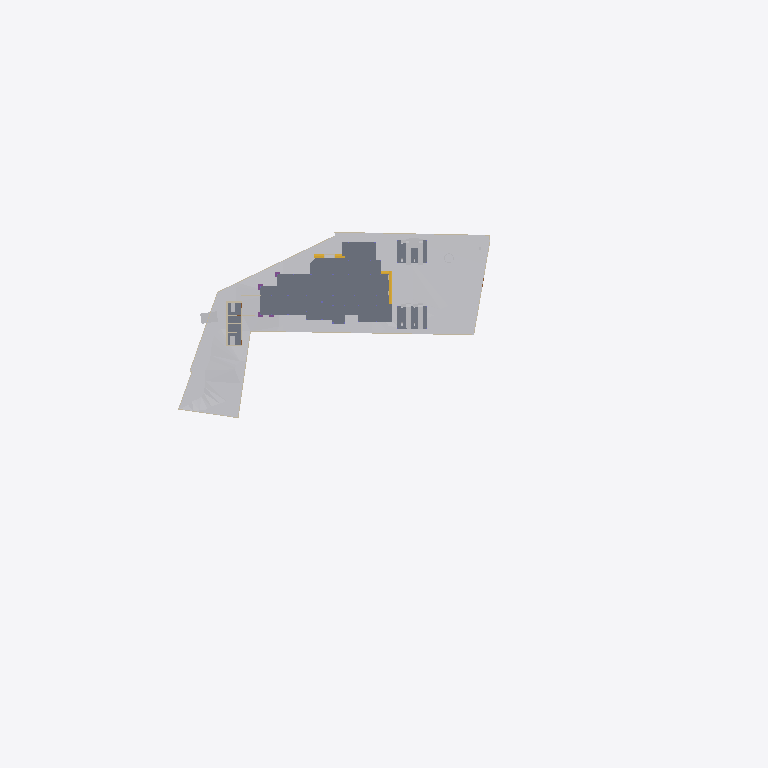
Plan cut of the same IFC building model at storey 'Footing' (level -1.20 m, cut at 0.20 m), seen from above with north up, elements coloured by IFC class (only those large enough to see are counted): 12 walls (beige), 10 other elements (light grey), 6 slabs (grey), 3 stair flights (yellow). Cut surfaces are drawn darker.
Extent 141.3 m × 63.5 m × 37.0 m (x, y, z). Storeys (9): Footing at -1.20 m; Road Level at 0.00 m; GF at 0.00 m; Concept at 0.00 m; Existing at 0.00 m; Roof at 0.00 m; Area at 0.00 m; Car Porch at 0.00 m; FF at 3.85 m. Elements (513): 130 IfcWall, 117 IfcFurniture, 72 IfcFooting, 44 IfcColumn, 39 IfcDoor, 24 IfcSanitaryTerminal, 23 IfcSlab, 22 IfcWindow, 9 IfcBuildingElementProxy, 9 IfcShadingDevice, 7 IfcStairFlight, 4 IfcRoof.

HEADER;
FILE_DESCRIPTION(('ViewDefinition[DesignTransferView]'),'2;1');
FILE_NAME('Jailani.ifc','2026-03-31T12:38:12+05:30',(''),(''),'IfcOpenShell 0.8.5-alpha260121','Bonsai 0.8.5-alpha260121-84d55d8','Nobody');
FILE_SCHEMA(('IFC4X3'));
ENDSEC;
DATA;
#1=IFCPROJECT('1rEyq$MlvDVO9q4X_6O_vh',$,'My Project',$,$,$,$,(#14,#26),#9);
#31=IFCSITE('2ymv4STDrDCBgdvlSnG91s',$,'My Site',$,$,#54,$,$,$,(8,52,49,300000),(76,38,36,300000),20.0,$,$);
#37=IFCBUILDING('0WCwdFWaT3fvN6dYFJV0G3',$,'My Building',$,$,#60,$,$,$,$,$,$);
#43=IFCBUILDINGSTOREY('3glIUxBxj019WI9WL2_LBp',$,'Road Level',$,$,#66,$,$,$,$);
#2091=IFCBUILDINGSTOREY('0gksAyAJzF1eVdNHxF82jx',$,'GF',$,$,#203992,$,$,$,$);
#9684=IFCBUILDINGSTOREY('0GW8AoQ6z9OfFkHNDnUrmB',$,'FF',$,$,#226409,$,$,$,$);
#36449=IFCBUILDINGSTOREY('08MXqDc890wx$ikiXcsfjl',$,'Concept',$,$,#36465,$,$,$,$);
#37612=IFCBUILDINGSTOREY('3FqJSqHaz8MQtwN4CzJUgT',$,'Existing',$,$,#37627,$,$,$,$);
#39460=IFCBUILDINGSTOREY('2$v9ldK6P2VucsJp$wo$TV',$,'Roof',$,$,#39475,$,$,$,$);
#119304=IFCBUILDINGSTOREY('0qBaI9Ey94591kdt6C2Jnr',$,'Area',$,$,#119319,$,$,$,$);
#129129=IFCBUILDINGSTOREY('3kIur_wS960wa7BjgB$p1C',$,'Car Porch',$,$,#129145,$,$,$,$);
#268472=IFCBUILDINGSTOREY('2xrbP0qU17QQ349t_fHpEX',$,'Footing',$,$,#268492,$,$,$,$);
#1788=IFCGEOGRAPHICELEMENT('2G7_FUH1TFnfA2p0BceQCt',$,'Site',$,$,#266545,#1804,$,.TERRAIN.);
#4726=IFCSLAB('2FiUBYKgX14Ok5pfpzPww9',$,'Ground Floor',$,$,#251046,#4737,$,$);
#255350=IFCGEOGRAPHICELEMENT('3I2l3N4uT8a8VDaNiA8lub',$,'Earthfill',$,$,#257428,#255351,$,.TERRAIN.);
#100712=IFCSLAB('1DsvWWCbL7cANGjESzliI9',$,'Ground Floor Verandah',$,$,#156011,#100733,$,$);
#243411=IFCSLAB('0XExs70JbAsOb335bjnD$T',$,'Ground Floor Sitout',$,$,#250211,#243430,$,$);
#225017=IFCSLAB('1Qc2awMQfDD8pfi3Klqlbg',$,'Ground Floor Carporch 1car',$,$,#265202,#225038,$,$);
#219416=IFCSLAB('1AAhloHkHFWRkhjfKq1PUs',$,'Slab',$,$,#259773,#219437,$,$);
#151238=IFCSLAB('1TDJ9z8DHBV90YLwAbkjL$',$,'Ground Floor Carporch 2car',$,$,#228208,#151259,$,$);
#4239=IFCBUILDINGELEMENTPROXY('3q7lNd2p17oe3AMat8N37d',$,'Toilet 2',$,$,#81645,#4249,$,.COMPLEX.);
#257159=IFCVEHICLE('141W$vyQD1ogrQXmHA2jBF',$,'Vehicle',$,$,#265212,#257174,$,$);
#257129=IFCVEHICLE('39VDetaJPBlQW_NtKKVksN',$,'Vehicle',$,$,#265207,#257144,$,$);
#154162=IFCVEHICLE('0N$2t9_e9DZwiKoEMbUbZK',$,'Vehicle',$,$,#228218,#154175,$,$);
#145566=IFCVEHICLE('0GR5tKgTv9_RA8i68F_qsM',$,'Vehicle',$,$,#228213,#145579,$,$);
#4250=IFCBUILDINGELEMENTPROXY('3toYnKI0v7vRY5ZvUmLVDd',$,'Toilet1',$,$,#81650,#4260,$,.COMPLEX.);
#231998=IFCSTAIRFLIGHT('3u1AF4LOj1QfQjIKdaADSR',$,'StairFlight',$,$,#251634,#232177,$,2,1,0.150000005960464,0.0900000035762787,.STRAIGHT.);
#2507=IFCWALL('0zjDgr1wL5mfJb$oJ72rHP',$,'Wall',$,$,#266560,#2513,$,$);
#2632=IFCWALL('1hiIP0I5r0ZAybbUAFoviW',$,'Wall',$,$,#266625,#2638,$,$);
#3190=IFCWALL('193oymhqH3WPw9ieWVOFsJ',$,'Wall',$,$,#266555,#3201,$,$);
#211619=IFCWALL('0GEX5P4U9BQufRWTvvAWVU',$,'Wall',$,$,#266600,#211630,$,$);
#2532=IFCWALL('2uoMgyRXTBJAXpnQJxkX2y',$,'Wall',$,$,#266575,#2538,$,$);
#2407=IFCWALL('1wqYISk15EtxPgF1WYwVVh',$,'Wall',$,$,#266635,#2413,$,$);
#219453=IFCFURNITURE('2wi43uVUHB$fvvoXLnbFGQ',$,'Furniture',$,$,#264728,#219793,$,$);
#230763=IFCWALL('3ruAgi0$X4th8uNtjDFU0l',$,'Wall',$,$,#262587,#230776,$,$);
#229585=IFCWALL('363bzwyLT6ghaTgHiVcG1Z',$,'Wall',$,$,#262398,#229598,$,$);
#2607=IFCWALL('0hLi5deXP5Zfo$NOtNZznY',$,'Wall',$,$,#266565,#2613,$,$);
#151928=IFCSTAIRFLIGHT('0LqorNZl19hfMgdBsGJn64',$,'StairFlight',$,$,#264748,#151941,$,2,1,0.150000005960464,0.0900000035762787,.STRAIGHT.);
#2457=IFCWALL('38EbZ7mAL5TfofCc1aVwCP',$,'Wall',$,$,#268433,#2463,$,$);
#231070=IFCFURNITURE('21TEvtg35CVh5sliQzQktT',$,'Furniture',$,$,#264733,#231083,$,$);
#2381=IFCWALL('2ukC8AQQP85Rb_ZeT84bZY',$,'Wall',$,$,#266630,#2388,$,$);
#151902=IFCSTAIRFLIGHT('1R3j0yF7n1CwfTsNLjhcXF',$,'StairFlight',$,$,#243623,#151915,$,2,1,0.150000005960464,0.0900000035762787,.STRAIGHT.);
#3433=IFCWALL('2gqgdNokT89Rrmjq1x$gkt',$,'Wall',$,$,#266610,#3444,$,$);
ENDSEC;
